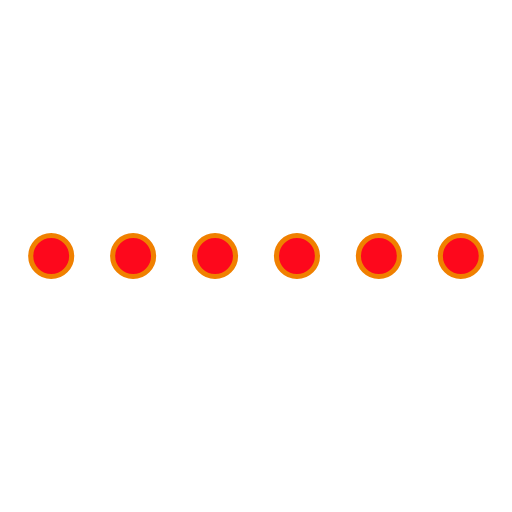
t = 0.00 s
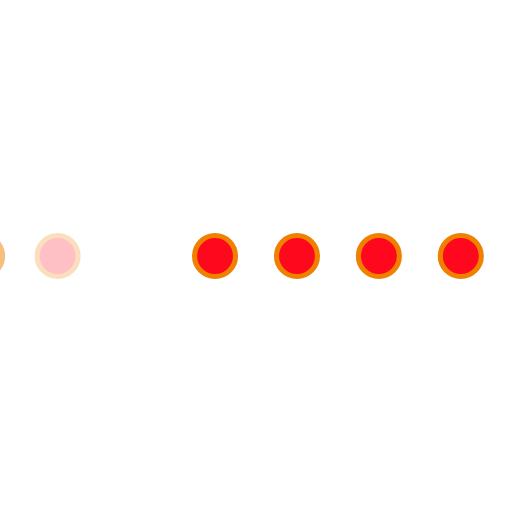
t = 0.38 s
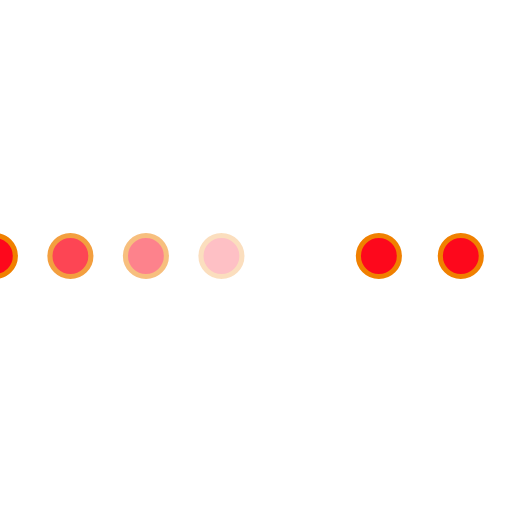
t = 0.63 s
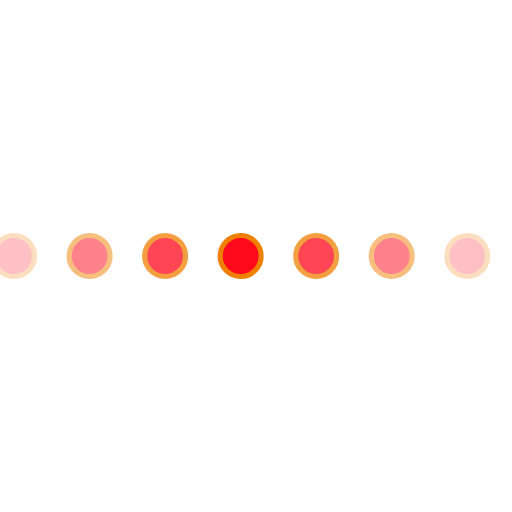
t = 1.00 s
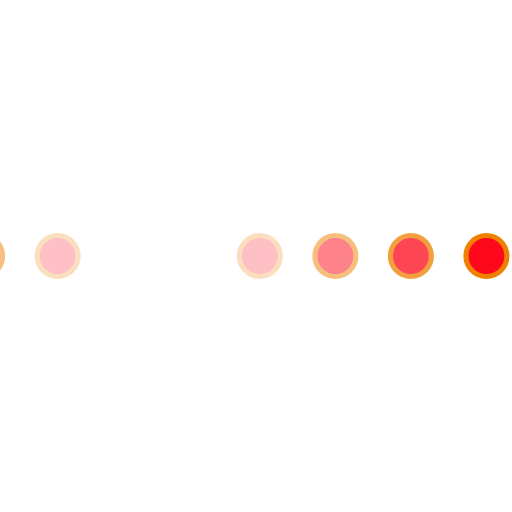
t = 1.38 s
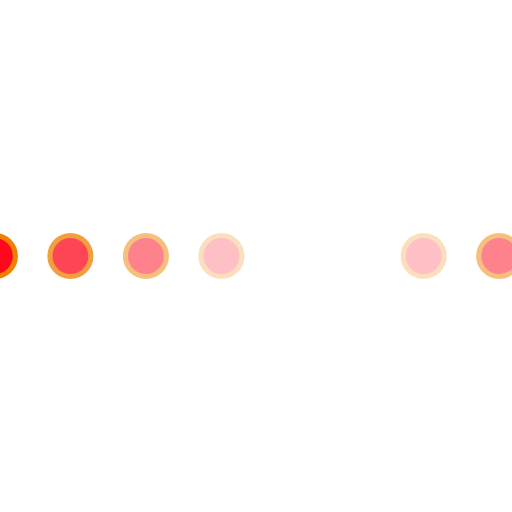
t = 1.63 s

The animated SVG that drew these frames (rendered in a browser with its animation timeline set to each time). Animation: 16 SMIL elements (animate=8,animateTransform=8); one cycle of 2.00 s, repeats indefinitely.

<svg id="inlineLoaderRef" xmlns="http://www.w3.org/2000/svg" xmlns:xlink="http://www.w3.org/1999/xlink" viewBox="0 0 100 100" width="100" height="100" overflow="visible" fill="#fd081c" stroke="#f08000" class="single-loader" style=""><defs> <circle id="inline" cx="20" cy="50" r="4"/>    </defs> <use xmlns:xlink="http://www.w3.org/1999/xlink" xlink:href="#inline" x="-26"><animate attributeName="opacity" values="0;1;0" dur="1s" begin="0.125s" repeatCount="indefinite"/> <animateTransform attributeName="transform" type="translate" additive="sum" dur="1s" begin="0.125s" repeatCount="indefinite" from="0 0" to="10"/>   </use><use xmlns:xlink="http://www.w3.org/1999/xlink" xlink:href="#inline" x="-10"><animate attributeName="opacity" values="0;1;0" dur="1s" begin="0.25s" repeatCount="indefinite"/> <animateTransform attributeName="transform" type="translate" additive="sum" dur="1s" begin="0.25s" repeatCount="indefinite" from="0 0" to="10"/>   </use><use xmlns:xlink="http://www.w3.org/1999/xlink" xlink:href="#inline" x="6"><animate attributeName="opacity" values="0;1;0" dur="1s" begin="0.375s" repeatCount="indefinite"/> <animateTransform attributeName="transform" type="translate" additive="sum" dur="1s" begin="0.375s" repeatCount="indefinite" from="0 0" to="10"/>   </use><use xmlns:xlink="http://www.w3.org/1999/xlink" xlink:href="#inline" x="22"><animate attributeName="opacity" values="0;1;0" dur="1s" begin="0.5s" repeatCount="indefinite"/> <animateTransform attributeName="transform" type="translate" additive="sum" dur="1s" begin="0.5s" repeatCount="indefinite" from="0 0" to="10"/>   </use><use xmlns:xlink="http://www.w3.org/1999/xlink" xlink:href="#inline" x="38"><animate attributeName="opacity" values="0;1;0" dur="1s" begin="0.625s" repeatCount="indefinite"/> <animateTransform attributeName="transform" type="translate" additive="sum" dur="1s" begin="0.625s" repeatCount="indefinite" from="0 0" to="10"/>   </use><use xmlns:xlink="http://www.w3.org/1999/xlink" xlink:href="#inline" x="54"><animate attributeName="opacity" values="0;1;0" dur="1s" begin="0.75s" repeatCount="indefinite"/> <animateTransform attributeName="transform" type="translate" additive="sum" dur="1s" begin="0.75s" repeatCount="indefinite" from="0 0" to="10"/>   </use><use xmlns:xlink="http://www.w3.org/1999/xlink" xlink:href="#inline" x="70"><animate attributeName="opacity" values="0;1;0" dur="1s" begin="0.875s" repeatCount="indefinite"/> <animateTransform attributeName="transform" type="translate" additive="sum" dur="1s" begin="0.875s" repeatCount="indefinite" from="0 0" to="10"/>   </use><use xmlns:xlink="http://www.w3.org/1999/xlink" xlink:href="#inline" x="86"><animate attributeName="opacity" values="0;1;0" dur="1s" begin="1s" repeatCount="indefinite"/> <animateTransform attributeName="transform" type="translate" additive="sum" dur="1s" begin="1s" repeatCount="indefinite" from="0 0" to="10"/>   </use> </svg>
